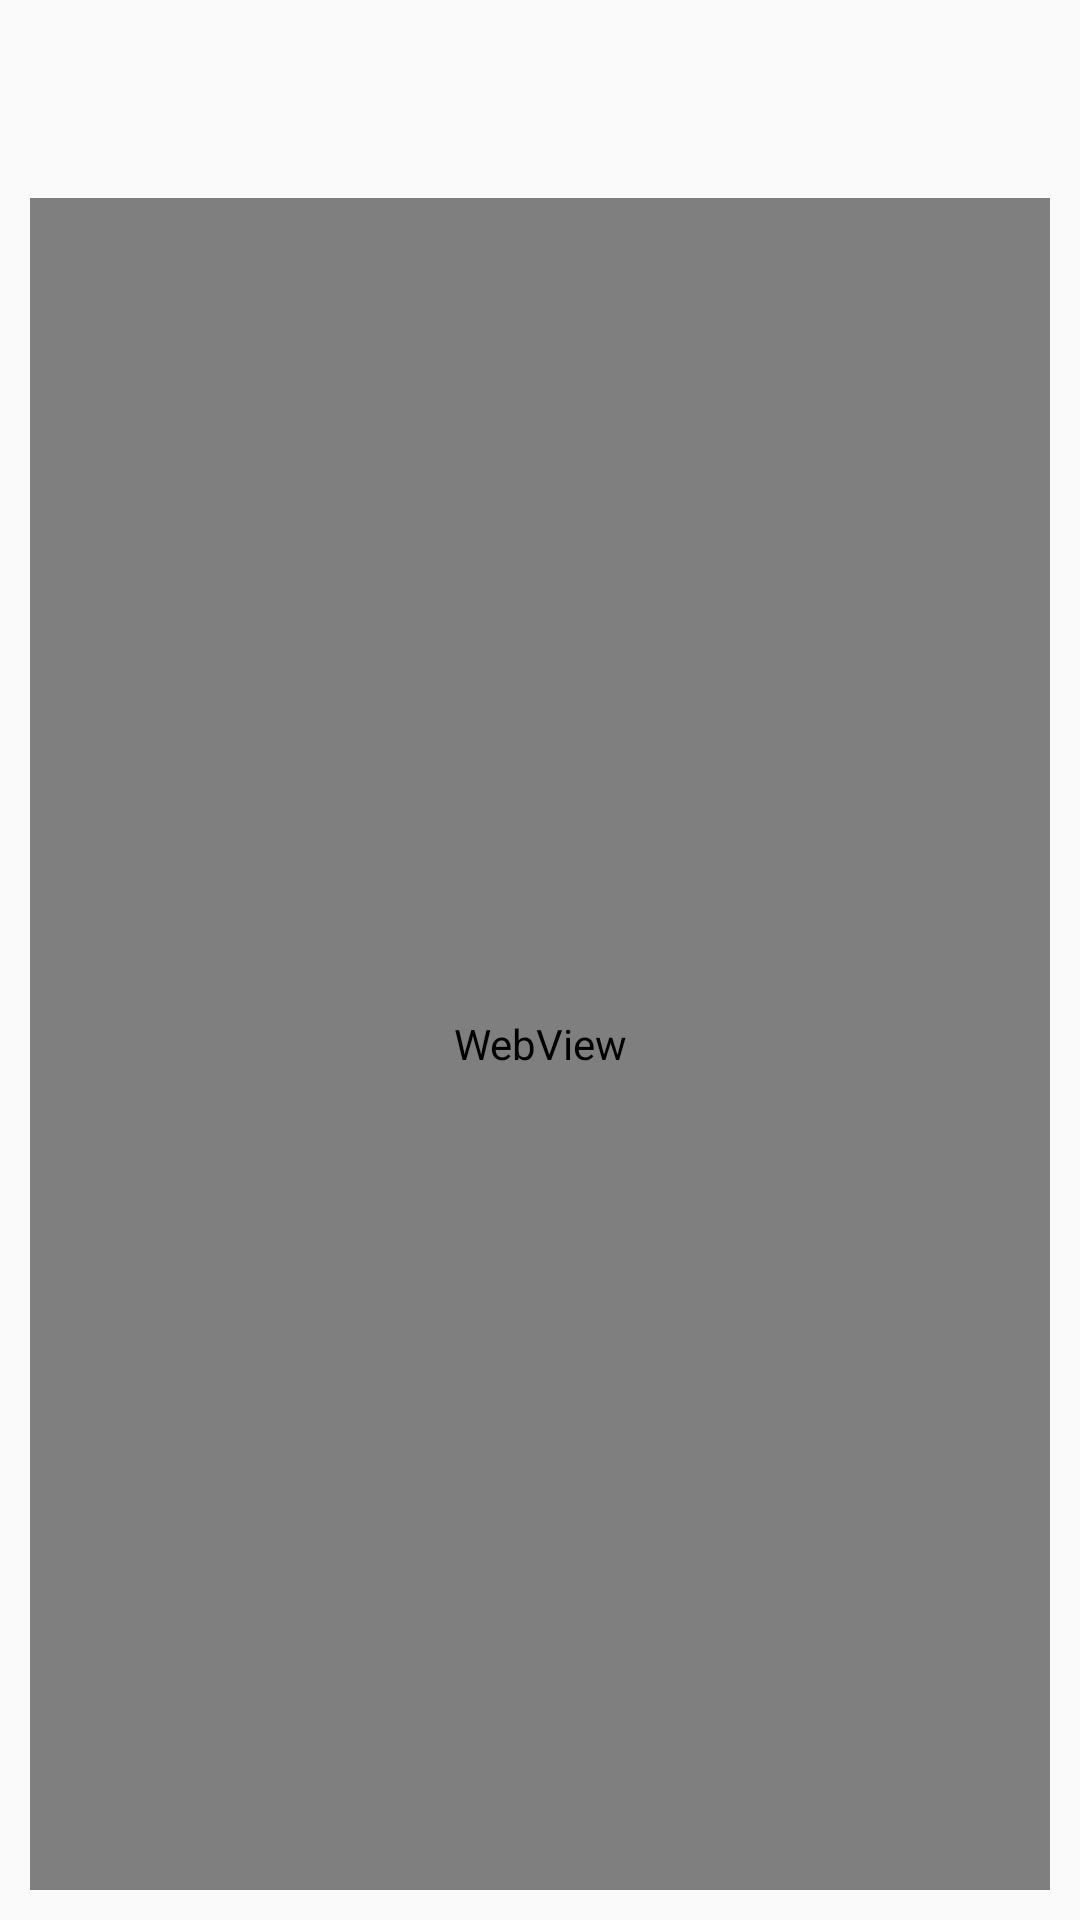

Here is an Android app screen rendered from its layout file. Give the layout XML and the strings, colors and styles it references.
<!-- AndroidManifest.xml: activity theme AppTheme.NoActionBar -->
<!-- res/layout/activity_admin.xml -->
<?xml version="1.0" encoding="utf-8"?>
<RelativeLayout
    xmlns:android="http://schemas.android.com/apk/res/android"
    xmlns:app="http://schemas.android.com/apk/res-auto"
    xmlns:tools="http://schemas.android.com/tools"
    android:layout_width="match_parent"
    android:layout_height="match_parent"
    tools:context="com.sujan.info.thespicelounge.AdminActivity">

    <Toolbar
        android:id="@+id/toolbar_admin_activity"
        android:layout_width="match_parent"
        android:layout_height="wrap_content"
        />

    <WebView
        android:id="@+id/webview"
        android:layout_below="@+id/toolbar_admin_activity"
        android:layout_width="match_parent"
        android:layout_margin="10dp"
        android:layout_height="match_parent">

    </WebView>


</RelativeLayout>
<!-- resources referenced by this layout -->
<resources>
  <style name="AppTheme.NoActionBar" parent="Theme.AppCompat.Light.NoActionBar">
          
          <item name="colorPrimary">@color/colorPrimary</item>
          <item name="colorPrimaryDark">@color/colorPrimaryDark</item>
          <item name="colorAccent">@color/colorAccent</item>
          <item name="windowActionBar">false</item>
          <item name="windowNoTitle">true</item>
      </style>
  <!-- not gathered from this repository: default colours our renderer supplied (Android Studio template values) -->
  <color name="colorPrimary">#FF6200EE</color>
  <color name="colorPrimaryDark">#FF3700B3</color>
  <color name="colorAccent">#FF03DAC5</color>
</resources>
